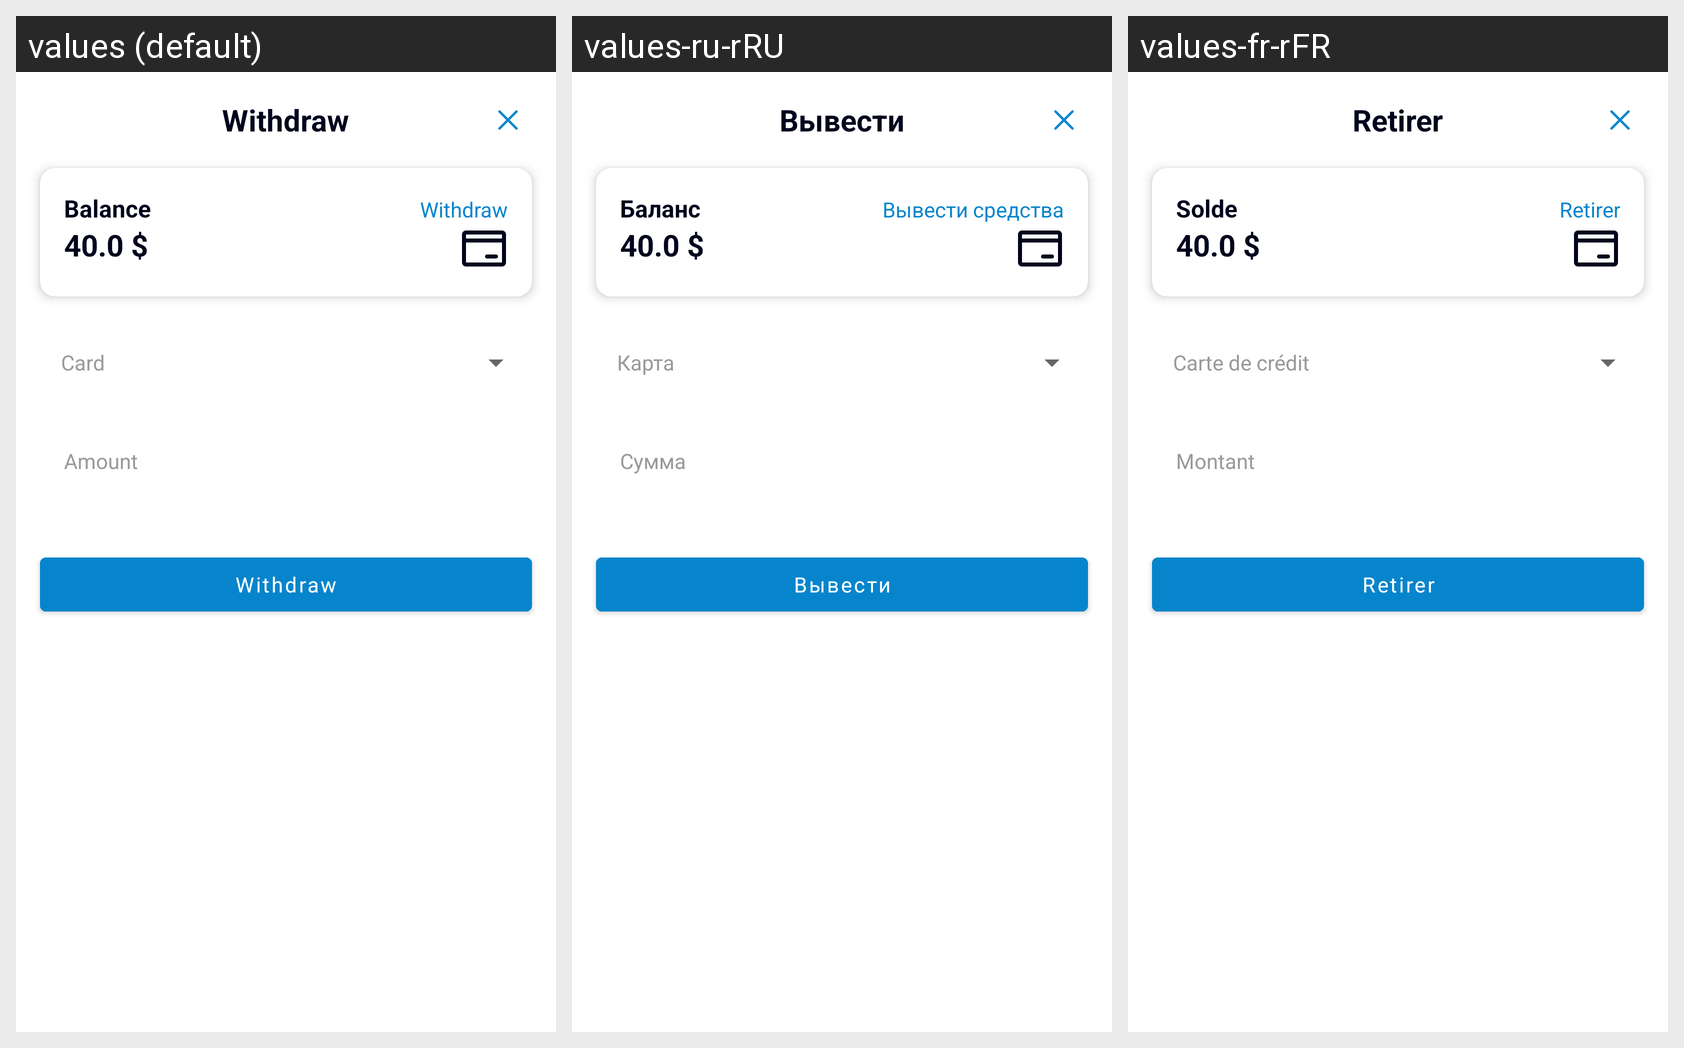

Here is an Android app screen in its default locale and in the app's own translations. Write out the translated-string differences for the strings that appear on this screen.
Android screen res/layout/fragment_dialog_payout_user.xml rendered under 3 locales, left to right: values (default), values-ru-rRU, values-fr-rFR. Device: Nexus 5 (rendered at 1080×1920; each locale shown at half size, 540×960, under a caption strip naming it); theme Theme.Tipandgo.
Strings drawn on this screen, with the default value and each locale's value (text and hints the layout hard-codes, and strings that could not be matched under every locale, appear in the picture but are not listed):

withdraw
  values: Withdraw
  values-ru-rRU: Вывести
  values-fr-rFR: Retirer

card
  values: Card
  values-ru-rRU: Карта
  values-fr-rFR: Carte de crédit

amount
  values: Amount
  values-ru-rRU: Сумма
  values-fr-rFR: Montant

balance_title
  values: Balance
  values-ru-rRU: Баланс
  values-fr-rFR: Solde

balance_withdraw
  values: Withdraw
  values-ru-rRU: Вывести средства
  values-fr-rFR: Retirer
